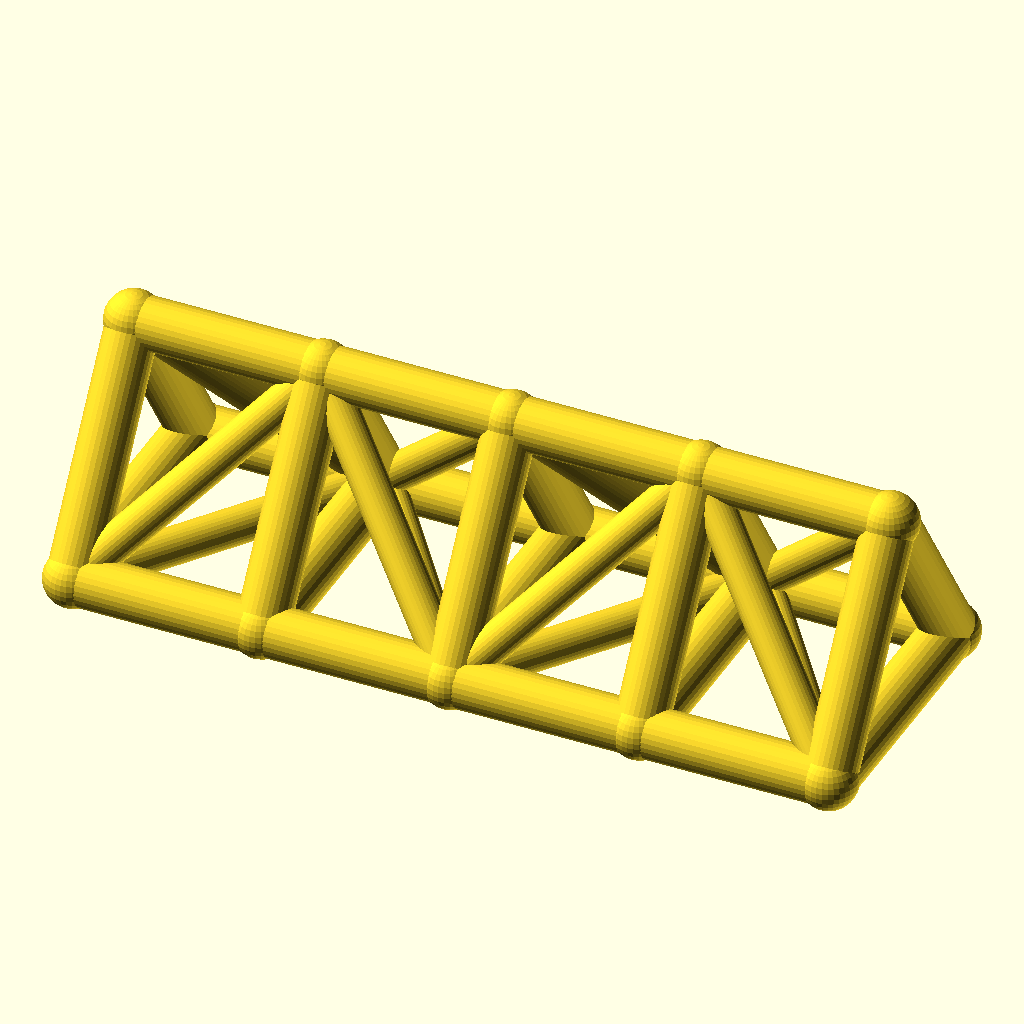
Cell 1: the model at its default parameters.
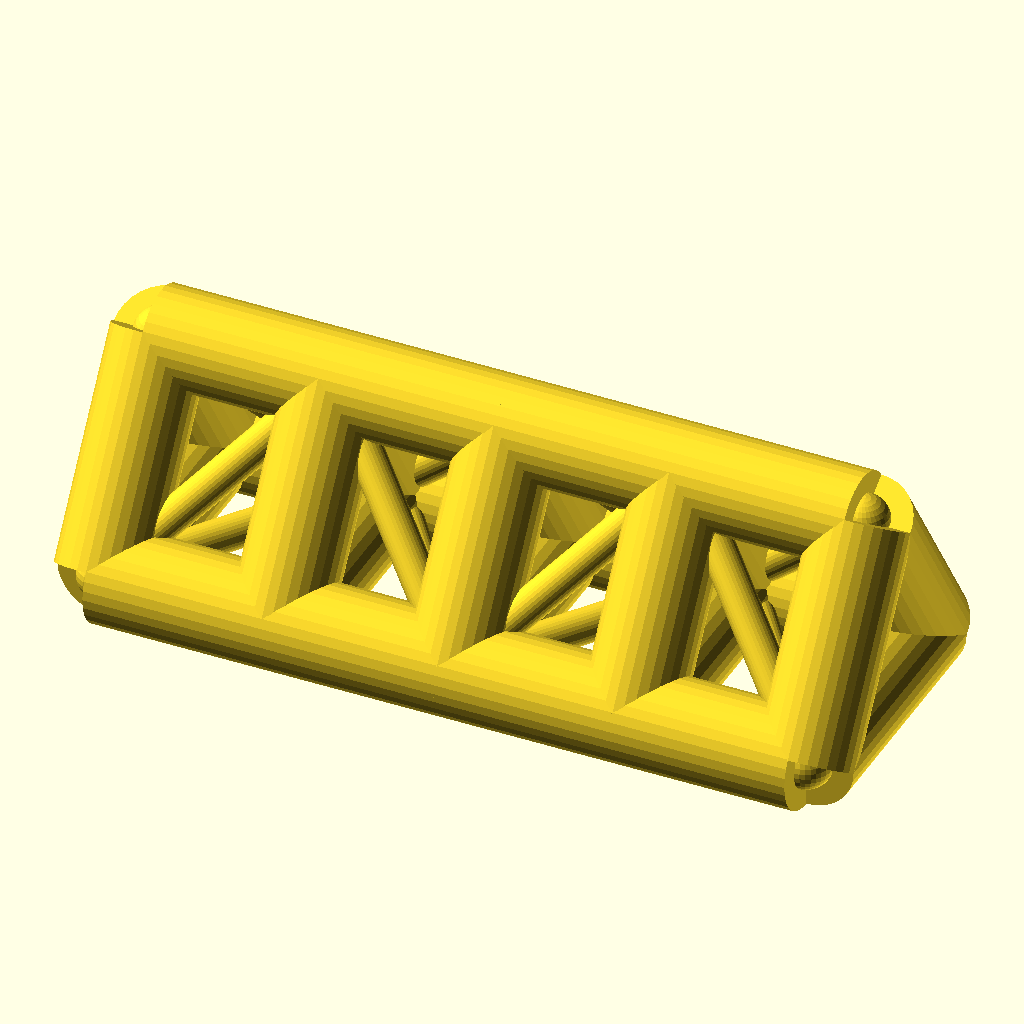
Cell 2 — chord_r set to 7, the other parameters unchanged.
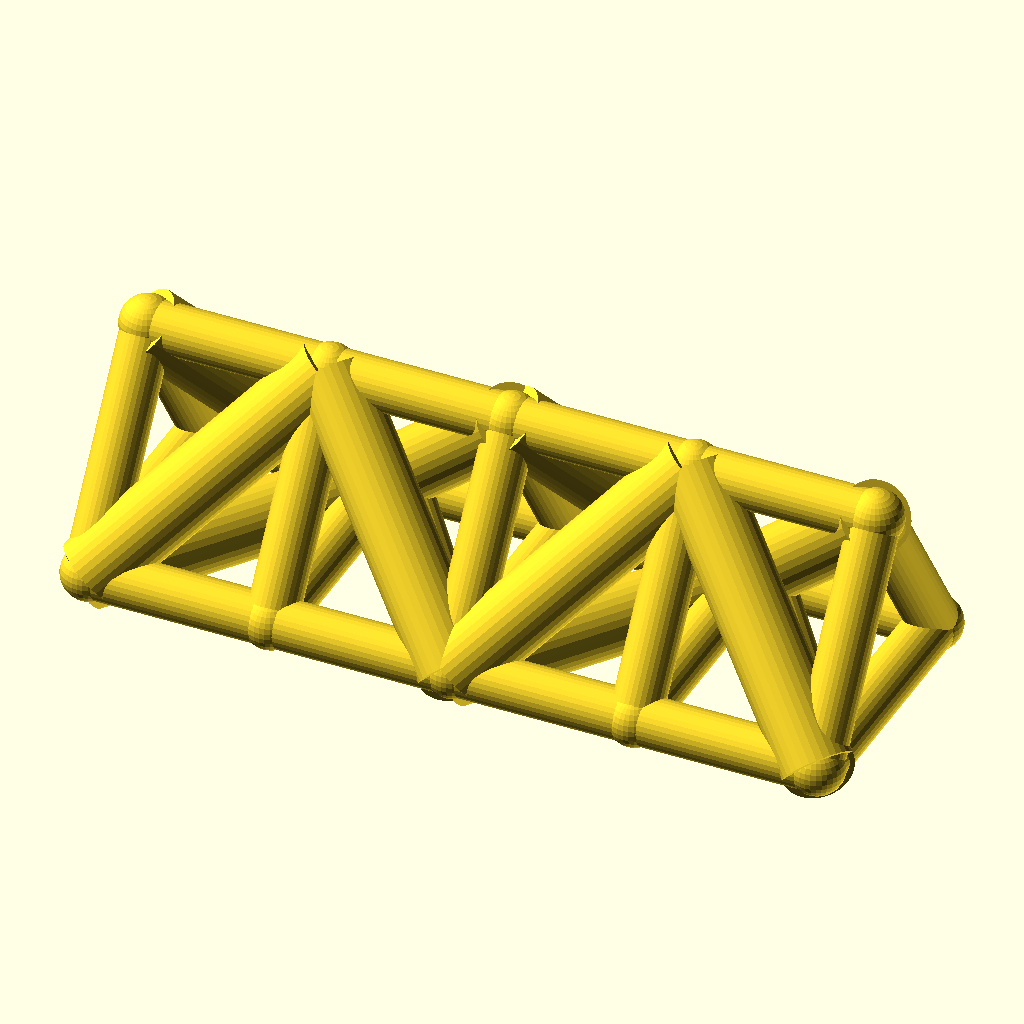
Cell 3 — web_r set to 5, the other parameters unchanged.
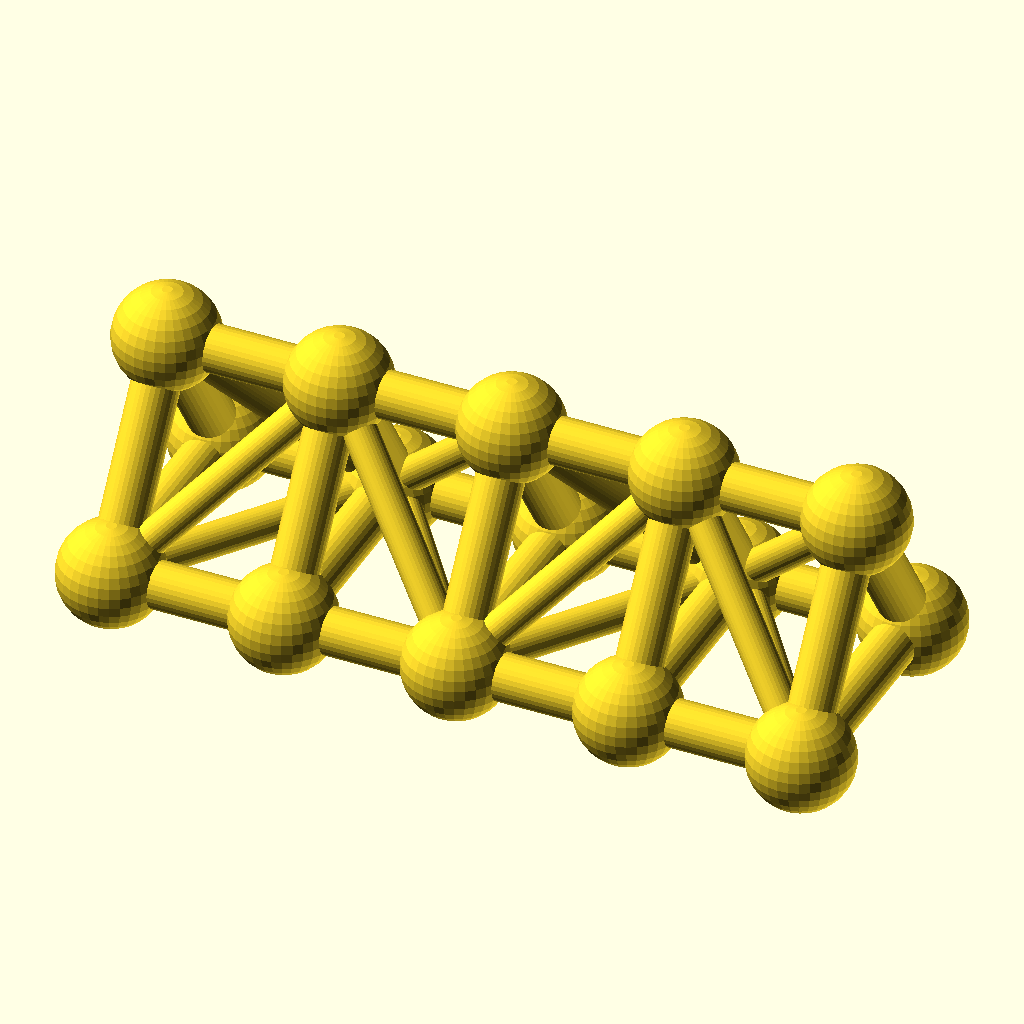
Cell 4 — joint_r set to 7.8, the other parameters unchanged.
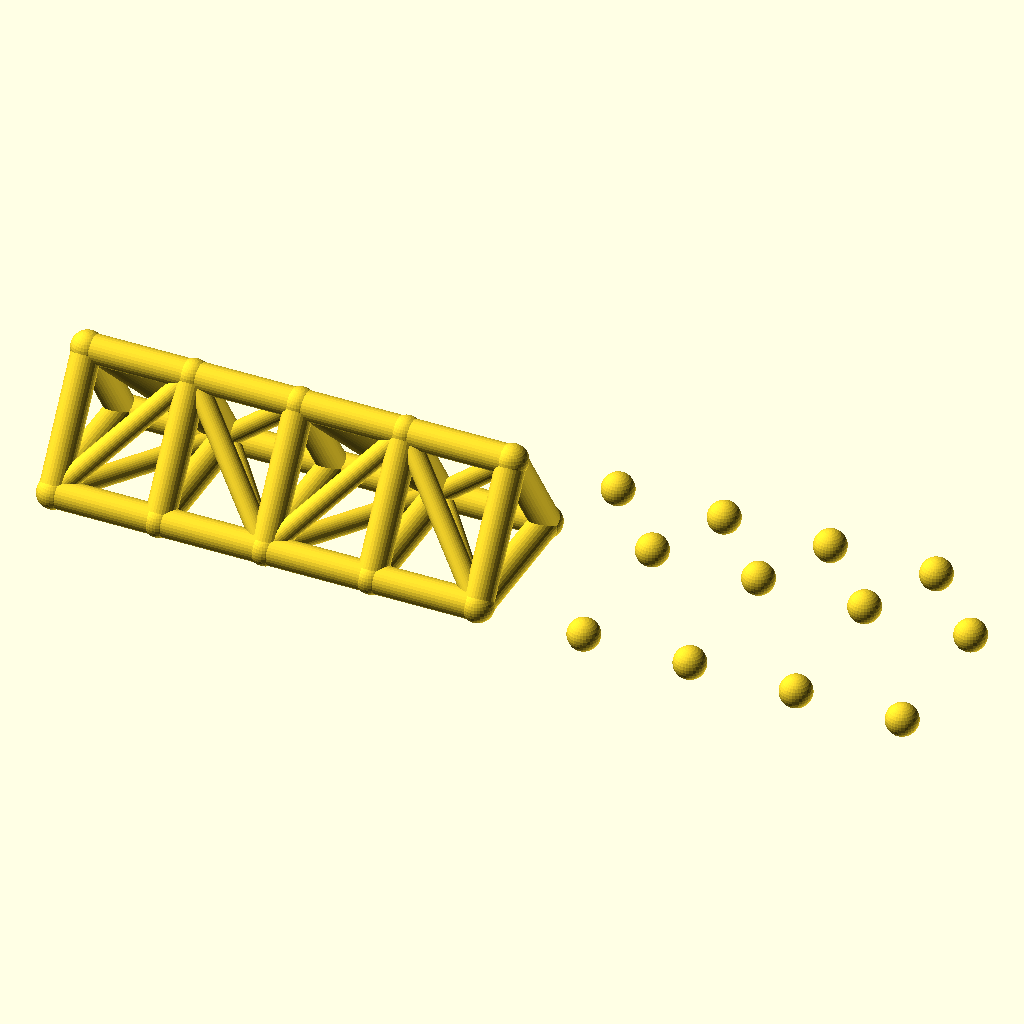
Cell 5: the same model with bays = 8.
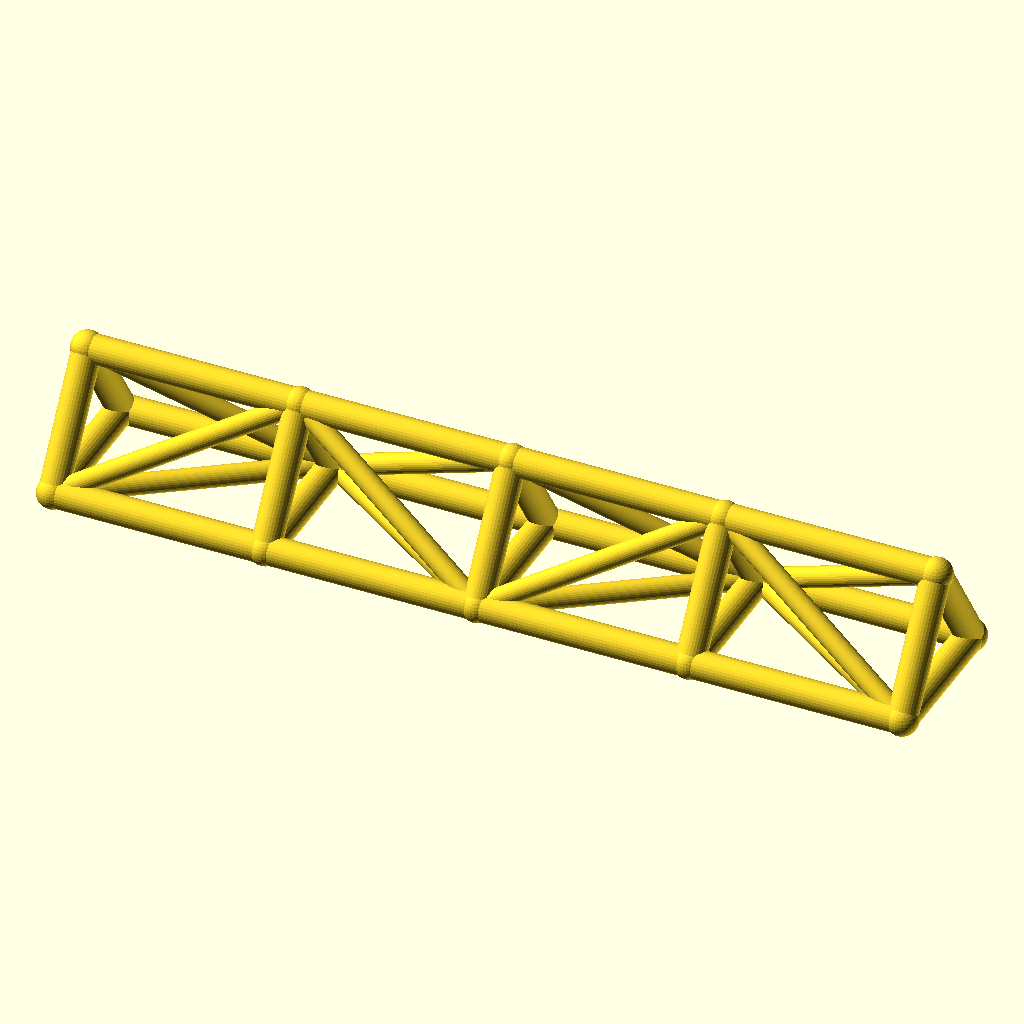
Cell 6 — bay_p set to 52, the other parameters unchanged.
All cells are drawn from the same view direction (rotation 55°, 0°, 25°, orthographic, colour scheme Cornfield), but the view is re-fitted for each cell, so position and scale can differ between cells as well as the parameter.
Source of the model, optional_data/data/wire2/spaceframes/scene_0105.scad:
$fn = 32;

// ----------------------------------------------------------------------
// Space frame
// ----------------------------------------------------------------------

// --- parameters (mm) ---
chord_r = 3.5;            // chord / longeron radius
web_r = 2.5;              // diagonal and strut radius
joint_r = 3.9;            // joint ball radius
bays = 4;                 // number of bays along X
bay_p = 26;               // bay length, X
girder_w = 36;            // triangle base width, Y
girder_h = 28;            // triangle height, Z

bbox_x = bays * bay_p + 2 * joint_r;  // overall X, joints included
bbox_y = girder_w + 2 * joint_r;  // overall Y, joints included
bbox_z = girder_h + 2 * joint_r;  // overall Z, joints included
chord_d = 2 * chord_r;  // chord stock diameter
web_d = 2 * web_r;  // web stock diameter
joint_d = 2 * joint_r;  // joint ball diameter
span_x = bays * bay_p;  // overall girder length
nodes = [for (i = [0 : bays], k = [0 : 2]) [i * bay_p, k == 1 ? girder_w : k == 2 ? girder_w / 2 : 0, k == 2 ? girder_h : 0]];

module member(a, b, r) {
  /* round stock from joint a to joint b, ends buried in the joint balls */
  d = b - a;
  length = norm(d);
  translate(a) rotate([0, acos(d[2] / length), atan2(d[1], d[0])])
    cylinder(h = length, r = r);
}

module joint(p, r) {
  /* ball at the joint centre, fatter than every member meeting there */
  translate(p) sphere(r = r);
}

/* members - each call is one graph edge */
member(nodes[0], nodes[3], chord_r);
member(nodes[3], nodes[6], chord_r);
member(nodes[6], nodes[9], chord_r);
member(nodes[9], nodes[12], chord_r);
member(nodes[1], nodes[4], chord_r);
member(nodes[4], nodes[7], chord_r);
member(nodes[7], nodes[10], chord_r);
member(nodes[10], nodes[13], chord_r);
member(nodes[2], nodes[5], chord_r);
member(nodes[5], nodes[8], chord_r);
member(nodes[8], nodes[11], chord_r);
member(nodes[11], nodes[14], chord_r);
member(nodes[0], nodes[1], chord_r);
member(nodes[1], nodes[2], chord_r);
member(nodes[0], nodes[2], chord_r);
member(nodes[3], nodes[4], chord_r);
member(nodes[4], nodes[5], chord_r);
member(nodes[3], nodes[5], chord_r);
member(nodes[6], nodes[7], chord_r);
member(nodes[7], nodes[8], chord_r);
member(nodes[6], nodes[8], chord_r);
member(nodes[9], nodes[10], chord_r);
member(nodes[10], nodes[11], chord_r);
member(nodes[9], nodes[11], chord_r);
member(nodes[12], nodes[13], chord_r);
member(nodes[13], nodes[14], chord_r);
member(nodes[12], nodes[14], chord_r);
member(nodes[0], nodes[4], web_r);
member(nodes[2], nodes[4], web_r);
member(nodes[0], nodes[5], web_r);
member(nodes[4], nodes[6], web_r);
member(nodes[4], nodes[8], web_r);
member(nodes[5], nodes[6], web_r);
member(nodes[6], nodes[10], web_r);
member(nodes[8], nodes[10], web_r);
member(nodes[6], nodes[11], web_r);
member(nodes[10], nodes[12], web_r);
member(nodes[10], nodes[14], web_r);
member(nodes[11], nodes[12], web_r);

/* joint balls */
for (p = nodes) joint(p, joint_r);
Parameter table extracted from the source (name, type, default, range or options):
chord_r: number, default 3.5
web_r: number, default 2.5
joint_r: number, default 3.9
bays: number, default 4
bay_p: number, default 26
girder_w: number, default 36
girder_h: number, default 28
